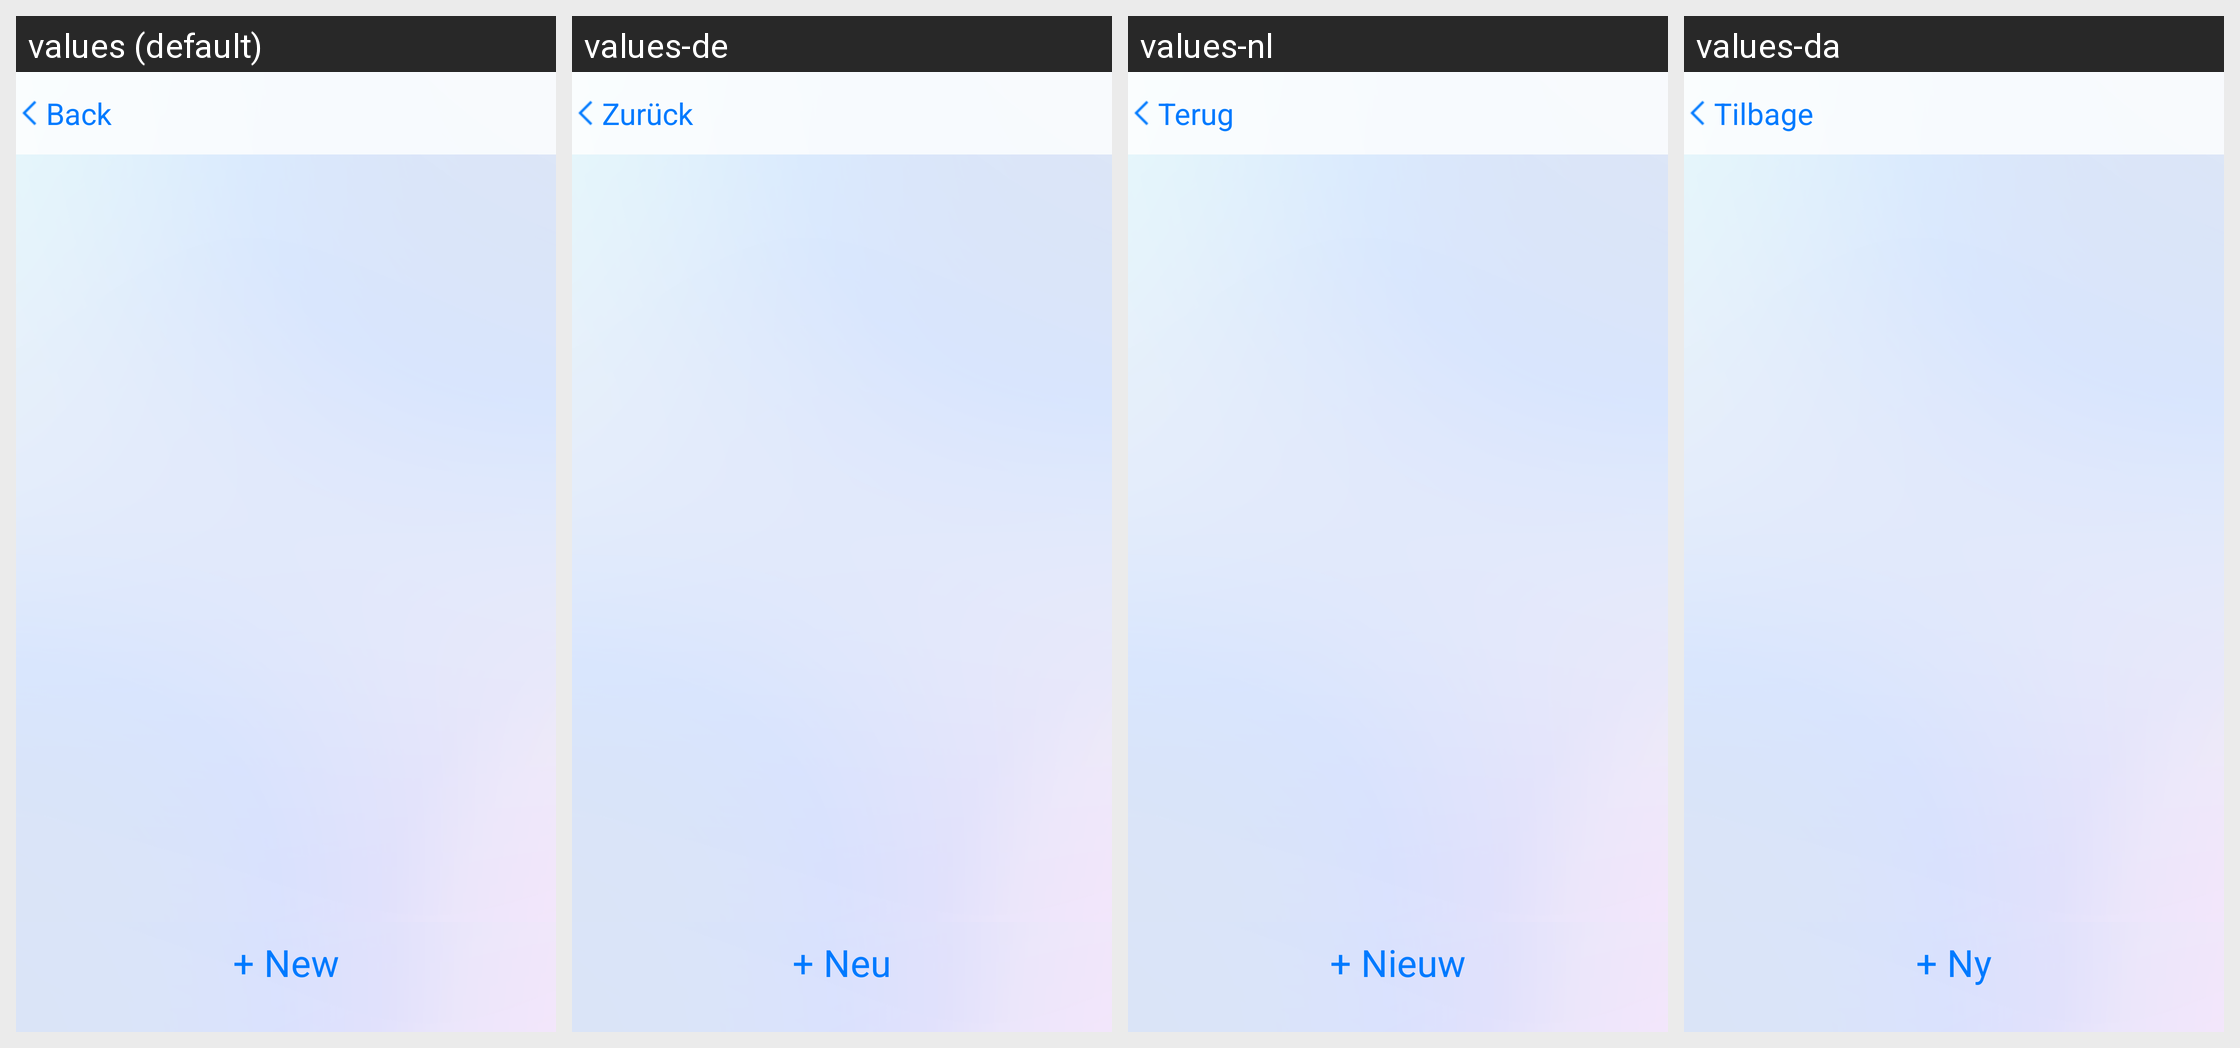

Translations of the strings shown on this Android screen, per locale in the grid:
Android screen res/layout/activity_list_certificate.xml rendered under 4 locales, left to right: values (default), values-de, values-nl, values-da. Device: Nexus 5 (rendered at 1080×1920; each locale shown at half size, 540×960, under a caption strip naming it); theme Theme.AppCompat.Light.NoActionBar.
Other locales in the repository, not shown: values-es, values-fr, values-ja, values-ko, values-ru, values-sv, values-vi, values-zh-rCN, values-zh-rTW.
Strings drawn on this screen, with the default value and each locale's value (text and hints the layout hard-codes, and strings that could not be matched under every locale, appear in the picture but are not listed):

btn_add
  values: + New
  values-de: + Neu
  values-nl: + Nieuw
  values-da: + Ny

back
  values: Back
  values-de: Zurück
  values-nl: Terug
  values-da: Tilbage
